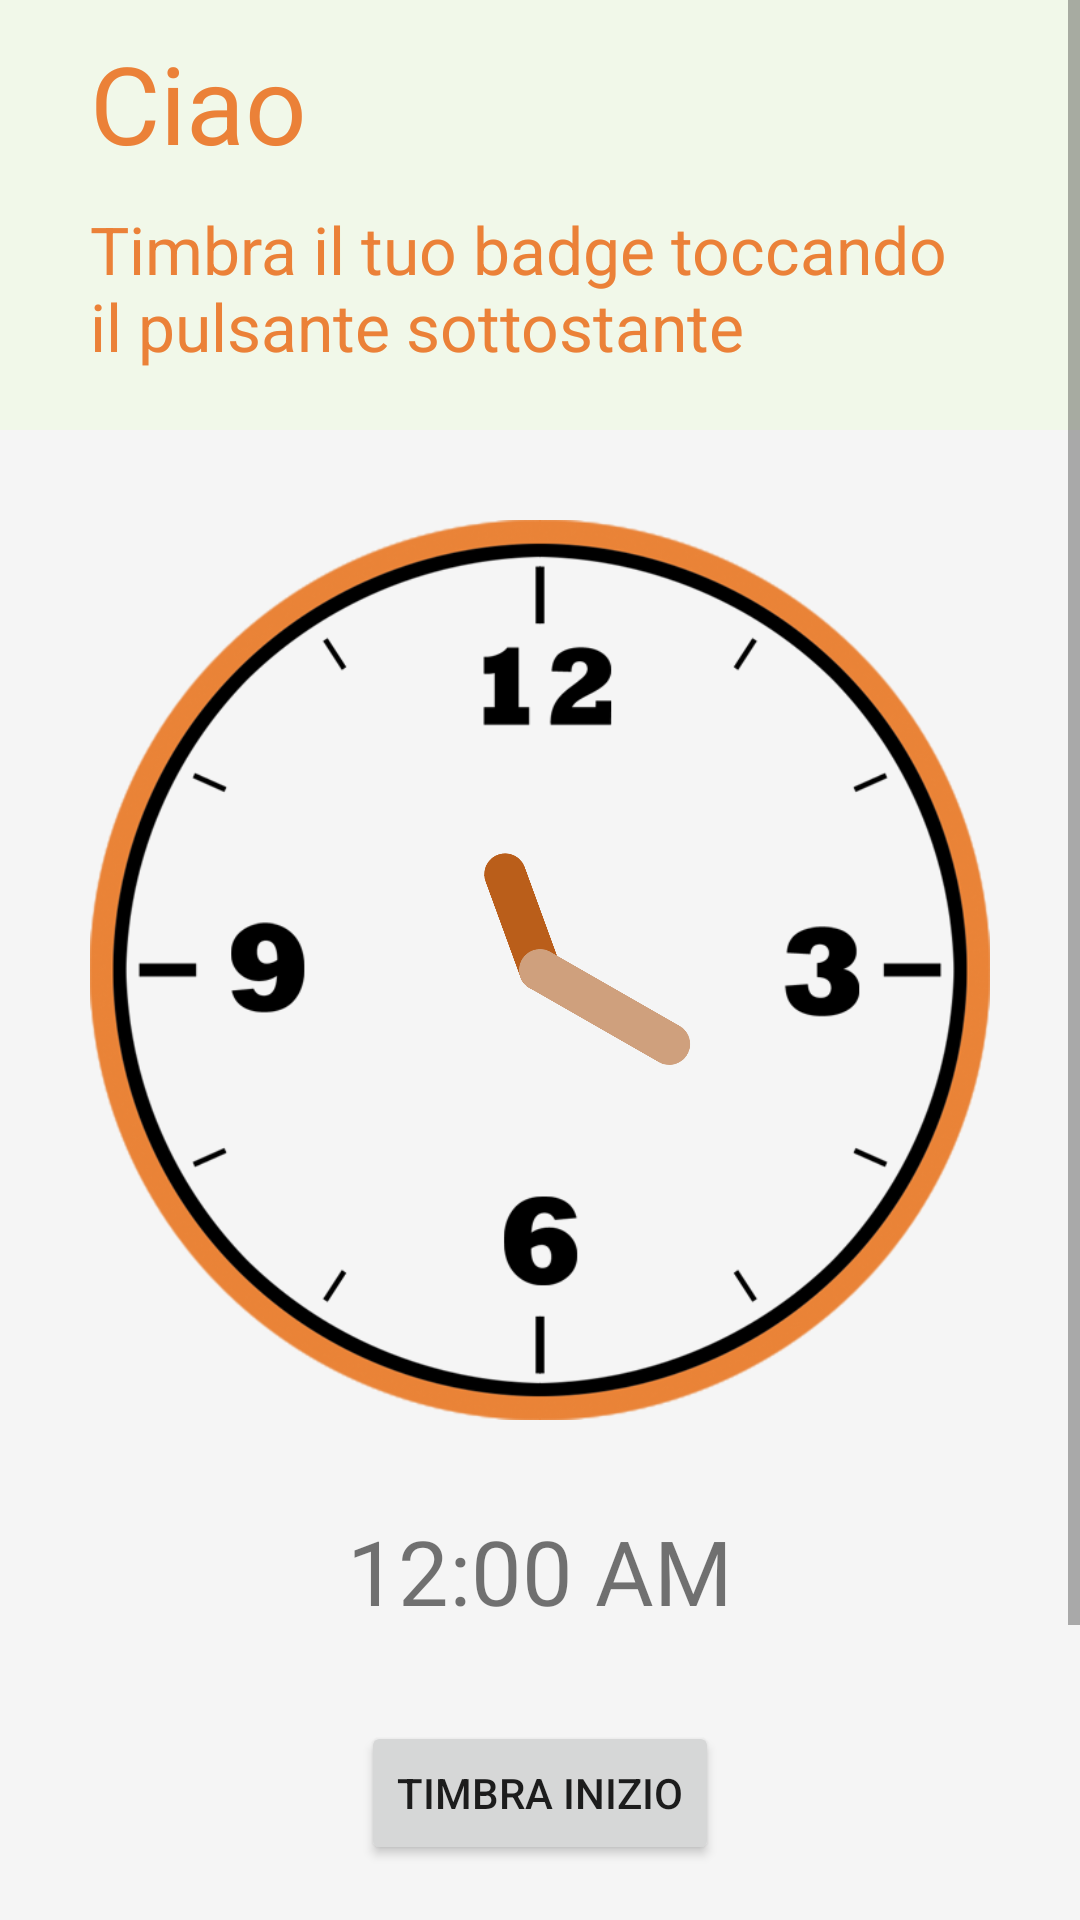

Write the Android layout XML for this screen, with the resource values it uses.
<!-- AndroidManifest.xml: application theme Theme.Aliante -->
<!-- res/layout/fragment_home.xml -->
<?xml version="1.0" encoding="utf-8"?>
<ScrollView xmlns:android="http://schemas.android.com/apk/res/android"
    xmlns:app="http://schemas.android.com/apk/res-auto"
    xmlns:tools="http://schemas.android.com/tools"
    android:id="@+id/homeFrameLayout"
    android:layout_width="match_parent"
    android:layout_height="match_parent"
    android:background="@color/background">

    <androidx.constraintlayout.widget.ConstraintLayout
        android:layout_width="match_parent"
        android:layout_height="wrap_content">

        <LinearLayout
            android:id="@+id/layoutNormal"
            android:layout_width="match_parent"
            android:layout_height="match_parent"
            android:orientation="vertical"
            android:visibility="visible"
            app:layout_constraintTop_toTopOf="parent"
            tools:layout_editor_absoluteX="-3dp">

            
            <androidx.constraintlayout.widget.ConstraintLayout
                android:id="@+id/bannerHome"
                android:layout_width="match_parent"
                android:layout_height="wrap_content"
                android:background="@color/pisello"
                android:padding="10dp"
                android:visibility="visible"
                app:layout_constraintEnd_toEndOf="parent"
                app:layout_constraintStart_toStartOf="parent"
                app:layout_constraintTop_toTopOf="parent">

                <LinearLayout
                    android:id="@+id/textName"
                    android:layout_width="match_parent"
                    android:layout_height="wrap_content"
                    android:orientation="horizontal"
                    app:layout_constraintEnd_toEndOf="parent"
                    app:layout_constraintStart_toStartOf="parent"
                    app:layout_constraintTop_toTopOf="parent">

                    <TextView
                        android:layout_width="wrap_content"
                        android:layout_height="wrap_content"
                        android:layout_marginLeft="20dp"
                        android:text="@string/text_banner_home_hello"
                        android:textColor="@color/dark_orange"
                        android:textSize="@dimen/textsize_TitleLogin" />

                    <TextView
                        android:id="@+id/fragmentHomeUsername"
                        android:layout_width="match_parent"
                        android:layout_height="match_parent"
                        android:layout_marginStart="@dimen/marginStart_location_home"
                        android:textColor="@color/dark_orange"
                        android:textSize="@dimen/textsize_TitleLogin" />

                </LinearLayout>


            </androidx.constraintlayout.widget.ConstraintLayout>

            
            <LinearLayout
                android:id="@+id/bodyHome"
                android:layout_width="match_parent"
                android:layout_height="match_parent"
                android:orientation="vertical"
                android:visibility="visible"
                android:weightSum="9"
                app:layout_constraintEnd_toEndOf="parent"
                app:layout_constraintStart_toStartOf="parent"
                app:layout_constraintTop_toBottomOf="@+id/bannerHome">

                <TextView
                    android:layout_width="match_parent"
                    android:layout_height="wrap_content"
                    android:background="@color/pisello"
                    android:paddingHorizontal="30dp"
                    android:paddingBottom="20dp"
                    android:text="Timbra il tuo badge toccando il pulsante sottostante"
                    android:textColor="@color/dark_orange"
                    android:textSize="22sp" />


                <AnalogClock
                    android:layout_width="300dp"
                    android:layout_height="300dp"
                    android:layout_gravity="center"
                    android:dial="@drawable/clock"
                    android:layout_marginVertical="30dp"
                    android:hand_hourTint="@color/orange"
                    android:hand_minuteTint="@color/light_orange"/>


                <DigitalClock
                    android:layout_marginBottom="30dp"
                    android:layout_width="wrap_content"
                    android:layout_height="wrap_content"
                    android:layout_gravity="center"
                    android:fontFamily="@font/roboto_medium"
                    android:textSize="30dp"
                    android:typeface="monospace" />

                <Button
                    android:id="@+id/buttonTimbra"
                    android:layout_width="wrap_content"
                    android:layout_height="wrap_content"
                    android:layout_gravity="center"
                    android:text="Timbra inizio"
                    android:visibility="visible" />


            </LinearLayout>

            <TextView
                android:id="@+id/versionToUp"
                android:layout_width="wrap_content"
                android:layout_height="wrap_content"
                android:layout_gravity="center"
                android:layout_marginHorizontal="30dp"
                android:layout_marginVertical="30dp"
                android:gravity="center"
                android:text="Aggiorna la versione dell'applicazione dal menù in alto a sinistra"
                android:textSize="20sp"
                android:visibility="invisible" />

        </LinearLayout>

    </androidx.constraintlayout.widget.ConstraintLayout>

</ScrollView>
<!-- resources referenced by this layout -->
<resources>
  <color name="background">#F5F5F5</color>
  <color name="dark_orange">#eb8138</color>
  <color name="light_orange">#cfa07d</color>
  <color name="orange">#ba5e1a</color>
  <color name="pisello">#FFF1F8E9</color>
  <dimen name="marginStart_location_home">8dp</dimen>
  <dimen name="textsize_TitleLogin">36sp</dimen>
  <!-- drawable clock: png bitmap (drawable, 81289 bytes) -->
  <string name="text_banner_home_hello">Ciao </string>
  <style name="Theme.Aliante" parent="Theme.MaterialComponents.DayNight.DarkActionBar">
          
          <item name="colorPrimary">@color/dark_orange</item>
          <item name="colorPrimaryVariant">@color/light_blue</item>
          <item name="colorOnPrimary">@color/white</item>
          
          <item name="colorSecondary">@color/dark_orange</item>
          <item name="colorSecondaryVariant">@color/dark_orange</item>
          <item name="colorOnSecondary">@color/black</item>
          
          <item name="android:statusBarColor" tools:targetApi="l">@color/black</item>
          
          <item name="windowActionBar">false</item>
          <item name="windowNoTitle">true</item>
      </style>
  <color name="light_blue">#508ec0</color>
  <color name="white">#FFFFFFFF</color>
  <color name="black">#FF000000</color>
</resources>
